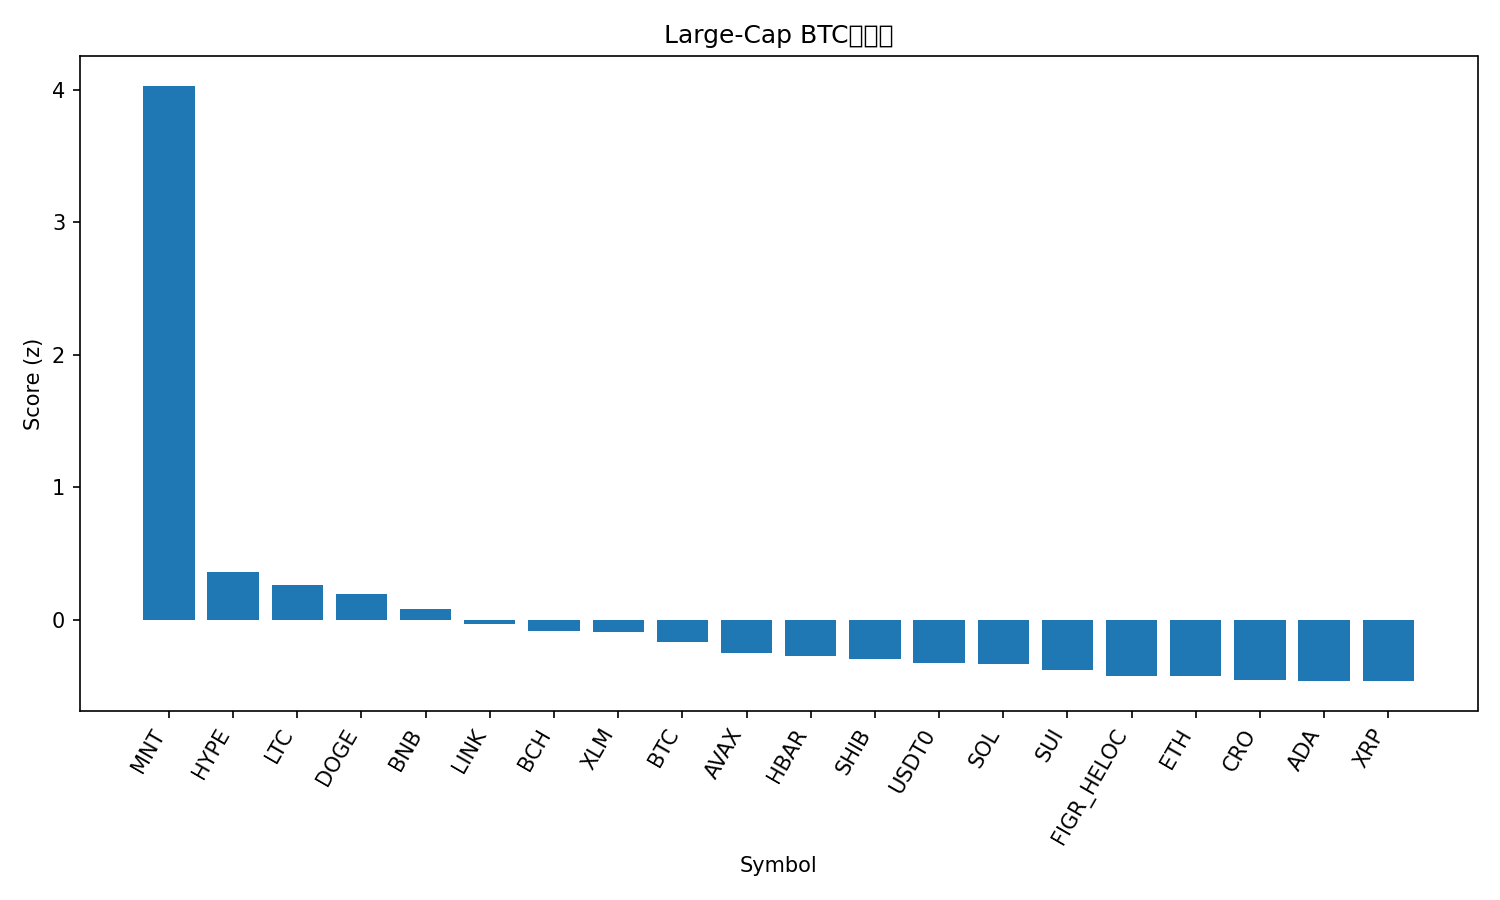

Values plotted in this chart, from the file beside it:
rank, name, symbol, price_btc, price_usd, pct_1h_btc, pct_24h_btc, pct_7d_btc, market_cap_rank, market_cap_usd, volume_usd, score
1, Mantle, MNT, 2.083e-05, 2.55, 3.455, 13.12, 29.24, 30, 8263040398, 564146755, 4.032
2, Hyperliquid, HYPE, 0.0003762, 46.17, 0.6206, 2.524, -7.431, 18, 12539153530, 455925933, 0.357
3, Litecoin, LTC, 0.0009563, 117.3, 0.6347, 0.3657, 0.6927, 26, 8959930070, 629880480, 0.2604
4, Dogecoin, DOGE, 2.07e-06, 0.254, 0.7499, -0.8119, -0.6506, 8, 38474409097, 3512623921, 0.1918
5, BNB, BNB, 0.01064, 1306, -0.0511, -0.2209, 21.71, 3, 181821047699, 8595688007, 0.07746
6, Chainlink, LINK, 0.0001805, 22.15, 0.5249, -0.8059, -5.178, 15, 15032968577, 988917147, -0.03621
7, Bitcoin Cash, BCH, 0.004735, 581, 0.4277, -0.5126, -5.914, 23, 11585120743, 225380025, -0.08291
8, Stellar, XLM, 3.14e-06, 0.3852, 0.5688, -1.58, -5.255, 20, 12324031278, 323142044, -0.09336
9, Bitcoin, BTC, 1.0, 122638, 0.0, 0.0, 0.0, 1, 2446498102566, 77509436516, -0.1674
10, Avalanche, AVAX, 0.0002328, 28.56, 0.3762, -1.058, -10.84, 21, 12065923038, 869915613, -0.2558
11, Hedera, HBAR, 1.78e-06, 0.2184, 0.2936, -1.467, -5.539, 25, 9263932432, 269630937, -0.2726
12, Shiba Inu, SHIB, 9.9605e-11, 1.222e-05, 0.3377, -2.048, -5.191, 33, 7206133421, 204693949, -0.3008
13, USDT0, USDT0, 8.15e-06, 1.0, -0.08135, 0.2594, -5.08, 32, 7715486054, 601097044, -0.3303
14, Solana, SOL, 0.001812, 222.3, 0.09933, -1.247, -3.401, 6, 121502924240, 8392186648, -0.3354
15, Sui, SUI, 2.822e-05, 3.46, 0.1413, -1.858, -3.23, 19, 12571205922, 1171961057, -0.3808
16, Figure Heloc, FIGR_HELOC, 8.12e-06, 0.9964, -0.08648, -0.04376, -8.644, 17, 12860819296, 27988939, -0.4248
17, Ethereum, ETH, 0.03658, 4489, 0.1485, -3.145, -0.5714, 2, 541966398364, 48222012487, -0.4259
18, Cronos, CRO, 1.63e-06, 0.2002, -0.1415, -0.4611, -5.308, 34, 6981858177, 53072021, -0.4545
19, Cardano, ADA, 6.71e-06, 0.8227, 0.1818, -2.411, -6.265, 11, 30097493181, 1458502382, -0.4621
20, XRP, XRP, 2.346e-05, 2.88, -0.02637, -1.098, -6.977, 5, 172408312961, 6174895688, -0.4648
21, TRON, TRX, 2.75e-06, 0.3376, -0.0263, -1.538, -5.263, 10, 31957415172, 807966706, -0.4925
